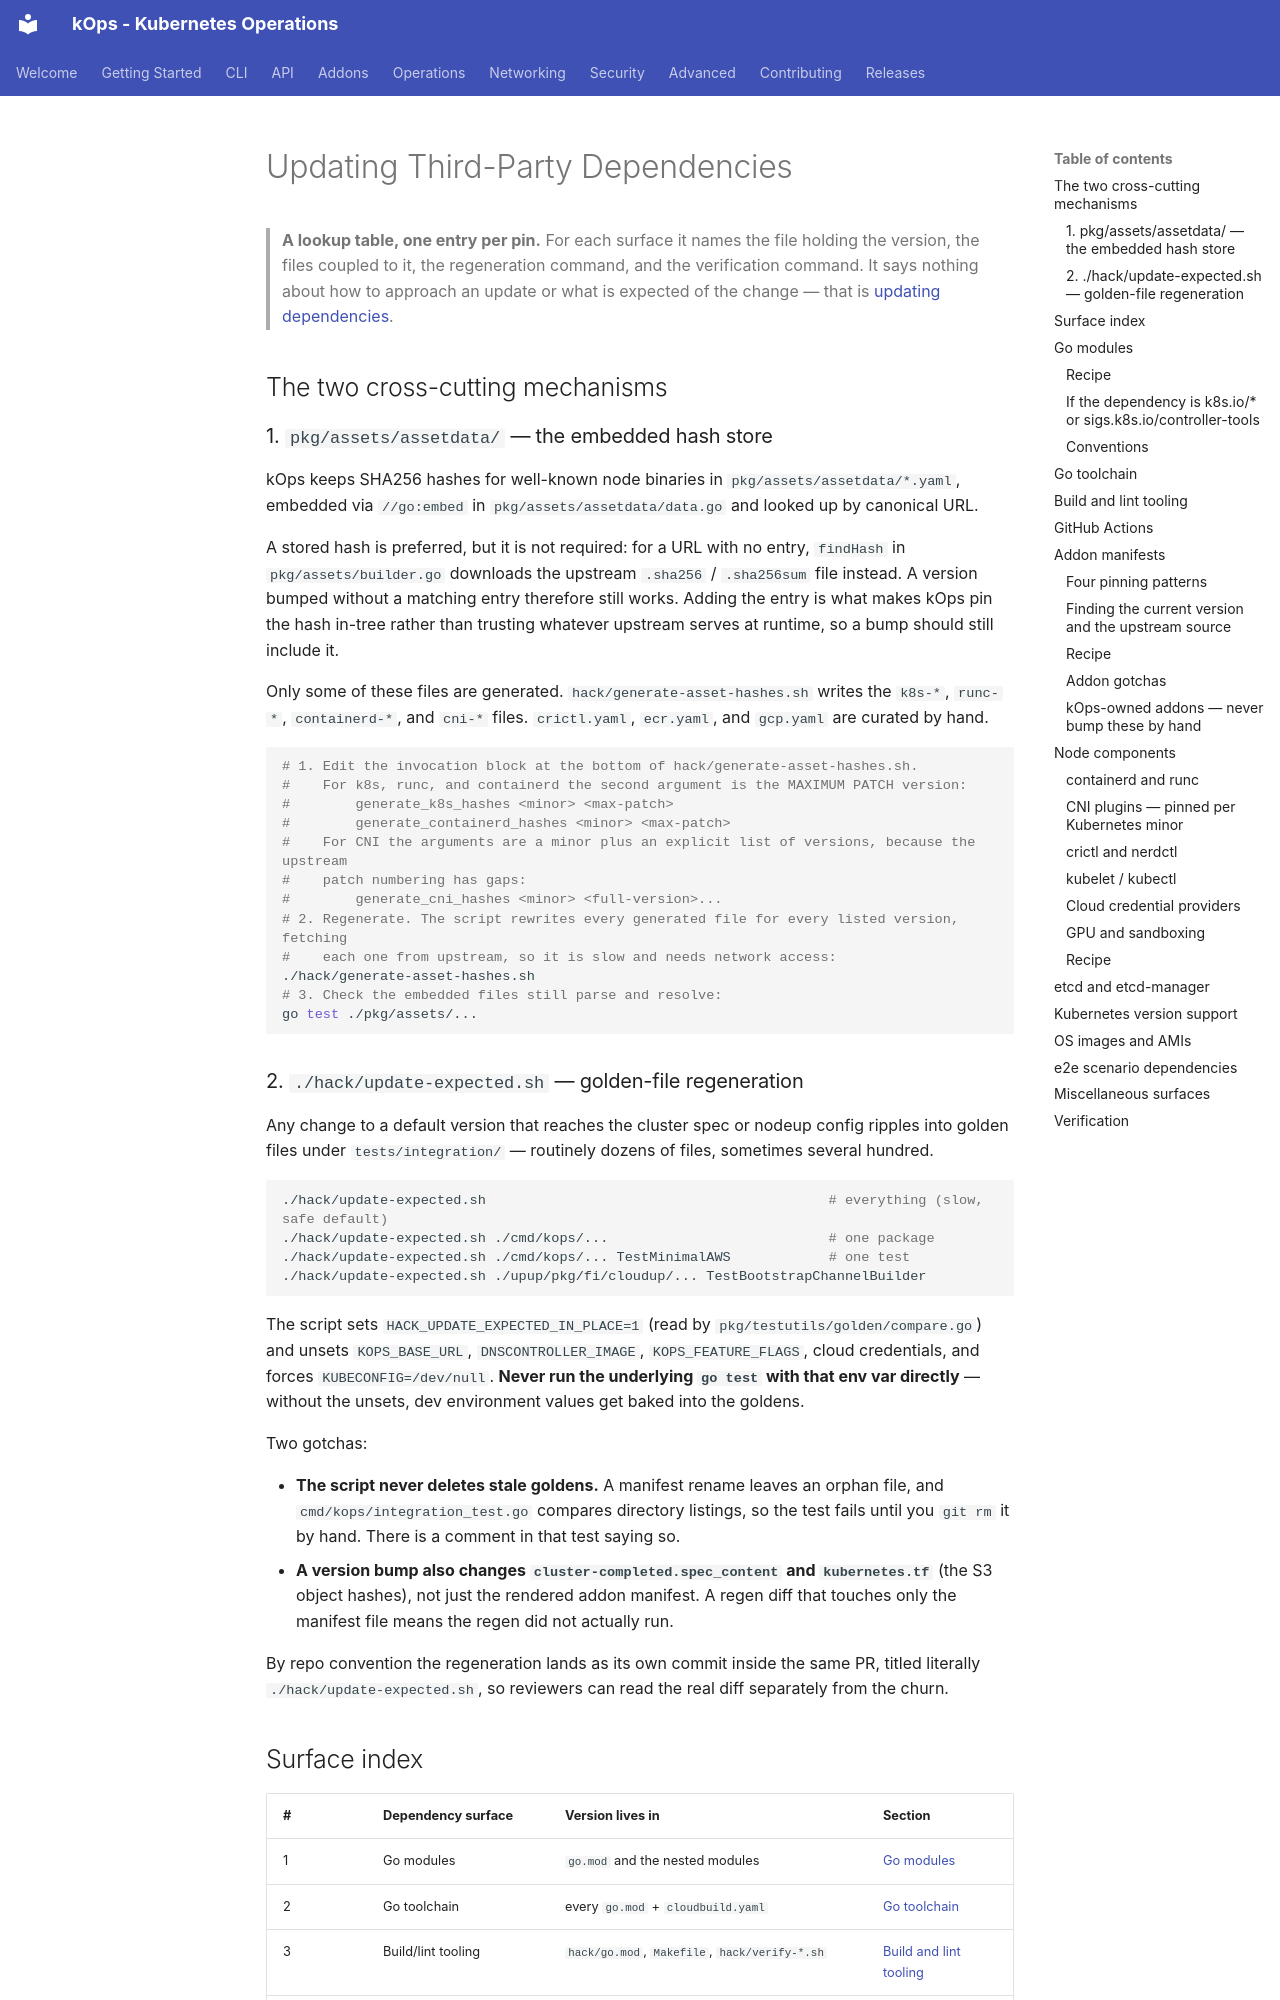

repository: kubernetes/kops · page: dependency-updates/index.html · generator: mkdocs

# Updating Third-Party Dependencies

> **A lookup table, one entry per pin.** For each surface it names the file holding the version, the
> files coupled to it, the regeneration command, and the verification command. It says nothing about
> how to approach an update or what is expected of the change — that is
> [updating dependencies](contributing/updating-dependencies.md).

## The two cross-cutting mechanisms

### 1. `pkg/assets/assetdata/` — the embedded hash store

kOps keeps SHA256 hashes for well-known node binaries in `pkg/assets/assetdata/*.yaml`, embedded
via `//go:embed` in `pkg/assets/assetdata/data.go` and looked up by canonical URL.

A stored hash is preferred, but it is not required: for a URL with no entry, `findHash` in
`pkg/assets/builder.go` downloads the upstream `.sha256` / `.sha256sum` file instead. A version
bumped without a matching entry therefore still works. Adding the entry is what makes kOps pin the
hash in-tree rather than trusting whatever upstream serves at runtime, so a bump should still
include it.

Only some of these files are generated. `hack/generate-asset-hashes.sh` writes the `k8s-*`,
`runc-*`, `containerd-*`, and `cni-*` files. `crictl.yaml`, `ecr.yaml`, and `gcp.yaml` are curated
by hand.

```bash
# 1. Edit the invocation block at the bottom of hack/generate-asset-hashes.sh.
#    For k8s, runc, and containerd the second argument is the MAXIMUM PATCH version:
#        generate_k8s_hashes <minor> <max-patch>
#        generate_containerd_hashes <minor> <max-patch>
#    For CNI the arguments are a minor plus an explicit list of versions, because the upstream
#    patch numbering has gaps:
#        generate_cni_hashes <minor> <full-version>...
# 2. Regenerate. The script rewrites every generated file for every listed version, fetching
#    each one from upstream, so it is slow and needs network access:
./hack/generate-asset-hashes.sh
# 3. Check the embedded files still parse and resolve:
go test ./pkg/assets/...
```

### 2. `./hack/update-expected.sh` — golden-file regeneration

Any change to a default version that reaches the cluster spec or nodeup config ripples into golden
files under `tests/integration/` — routinely dozens of files, sometimes several hundred.

```bash
./hack/update-expected.sh                                          # everything (slow, safe default)
./hack/update-expected.sh ./cmd/kops/...                           # one package
./hack/update-expected.sh ./cmd/kops/... TestMinimalAWS            # one test
./hack/update-expected.sh ./upup/pkg/fi/cloudup/... TestBootstrapChannelBuilder
```

The script sets `HACK_UPDATE_EXPECTED_IN_PLACE=1` (read by `pkg/testutils/golden/compare.go`) and
unsets `KOPS_BASE_URL`, `DNSCONTROLLER_IMAGE`, `KOPS_FEATURE_FLAGS`, cloud credentials, and forces
`KUBECONFIG=/dev/null`. **Never run the underlying `go test` with that env var directly** — without
the unsets, dev environment values get baked into the goldens.

Two gotchas:

- **The script never deletes stale goldens.** A manifest rename leaves an orphan file, and
  `cmd/kops/integration_test.go` compares directory listings, so the test fails until you
  `git rm` it by hand. There is a comment in that test saying so.
- **A version bump also changes `cluster-completed.spec_content` and `kubernetes.tf`** (the S3
  object hashes), not just the rendered addon manifest. A regen diff that touches only the manifest
  file means the regen did not actually run.

By repo convention the regeneration lands as its own commit inside the same PR, titled literally
`./hack/update-expected.sh`, so reviewers can read the real diff separately from the churn.
